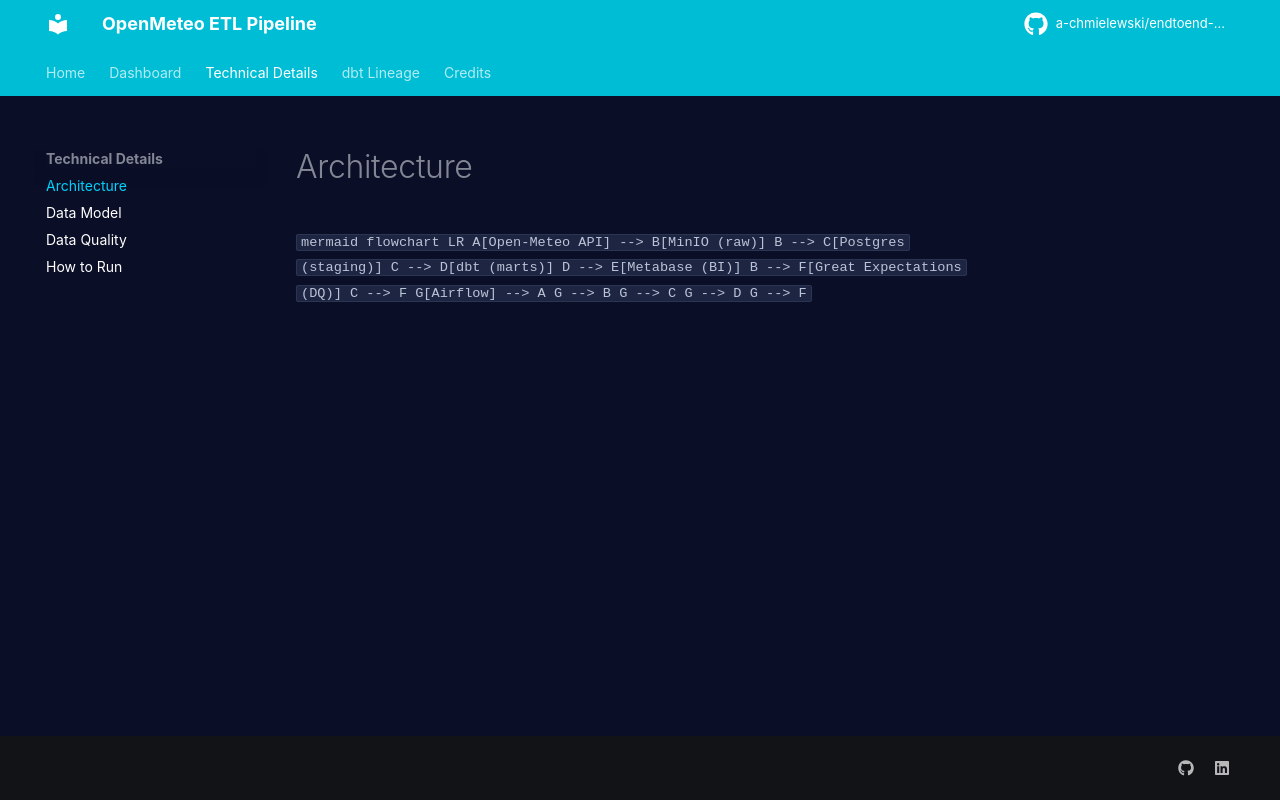

repository: a-chmielewski/a-chmielewski.github.io · page: architecture/index.html · generator: jekyll

# Architecture
```mermaid
flowchart LR
  A[Open-Meteo API] --> B[MinIO (raw)]
  B --> C[Postgres (staging)]
  C --> D[dbt (marts)]
  D --> E[Metabase (BI)]
  B --> F[Great Expectations (DQ)]
  C --> F
  G[Airflow] --> A
  G --> B
  G --> C
  G --> D
  G --> F
  ```
